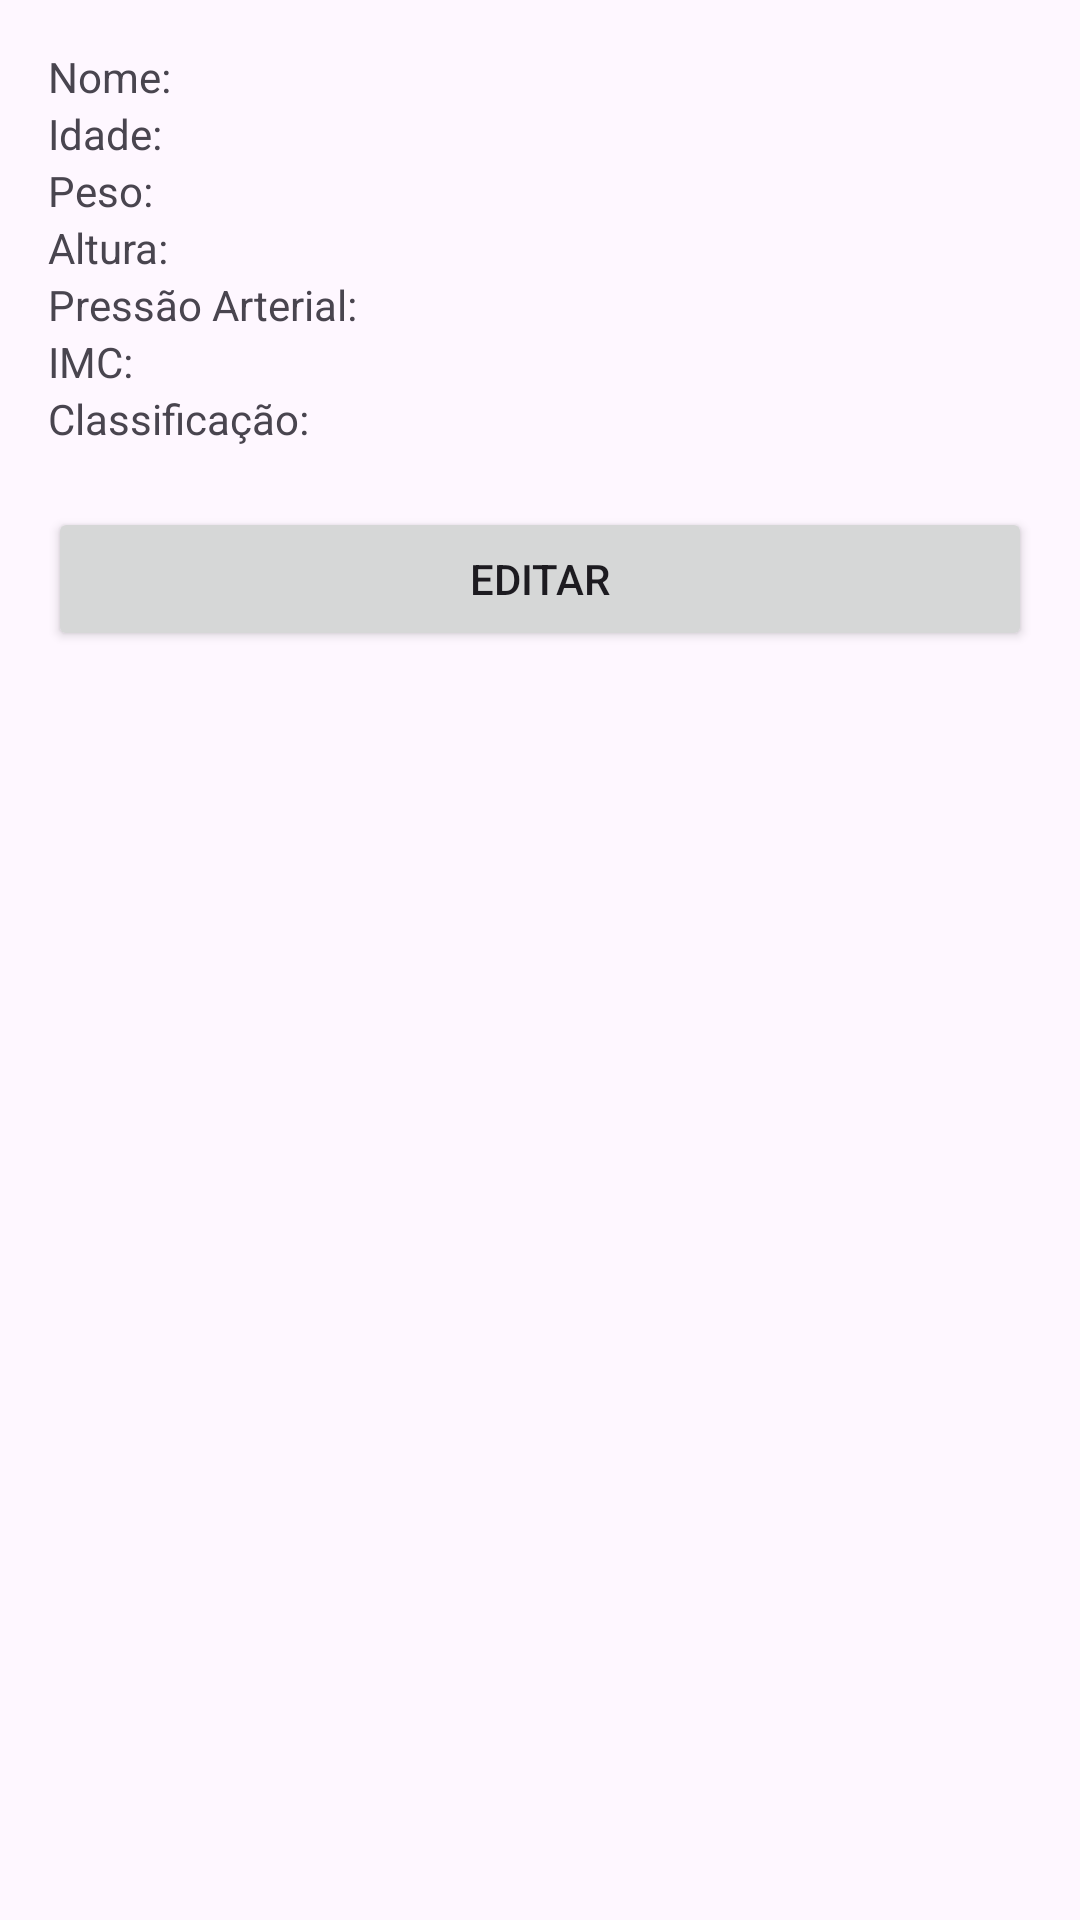

Write the Android layout XML for this screen, with the resource values it uses.
<!-- AndroidManifest.xml: application theme Theme.FichaSaude -->
<!-- res/layout/activity_visualizacao.xml -->
<?xml version="1.0" encoding="utf-8"?>
<ScrollView xmlns:android="http://schemas.android.com/apk/res/android"
    android:layout_width="match_parent"
    android:layout_height="match_parent">

    <LinearLayout
        android:orientation="vertical"
        android:padding="16dp"
        android:layout_width="match_parent"
        android:layout_height="wrap_content">

        <TextView android:id="@+id/textViewNome" android:text="Nome:" android:layout_width="wrap_content" android:layout_height="wrap_content"/>
        <TextView android:id="@+id/textViewIdade" android:text="Idade:" android:layout_width="wrap_content" android:layout_height="wrap_content"/>
        <TextView android:id="@+id/textViewPeso" android:text="Peso:" android:layout_width="wrap_content" android:layout_height="wrap_content"/>
        <TextView android:id="@+id/textViewAltura" android:text="Altura:" android:layout_width="wrap_content" android:layout_height="wrap_content"/>
        <TextView android:id="@+id/textViewPressao" android:text="Pressão Arterial:" android:layout_width="wrap_content" android:layout_height="wrap_content"/>
        <TextView android:id="@+id/textViewIMC" android:text="IMC:" android:layout_width="wrap_content" android:layout_height="wrap_content"/>
        <TextView android:id="@+id/textViewInterpretacao" android:text="Classificação:" android:layout_width="wrap_content" android:layout_height="wrap_content"/>

        <Button
            android:id="@+id/buttonEditar"
            android:text="Editar"
            android:layout_width="match_parent"
            android:layout_height="wrap_content"
            android:layout_marginTop="20dp"/>
    </LinearLayout>
</ScrollView>
<!-- resources referenced by this layout -->
<resources>
  <style name="Theme.FichaSaude" parent="Base.Theme.FichaSaude" />
  <style name="Base.Theme.FichaSaude" parent="Theme.Material3.DayNight.NoActionBar">
          
          
      </style>
</resources>
